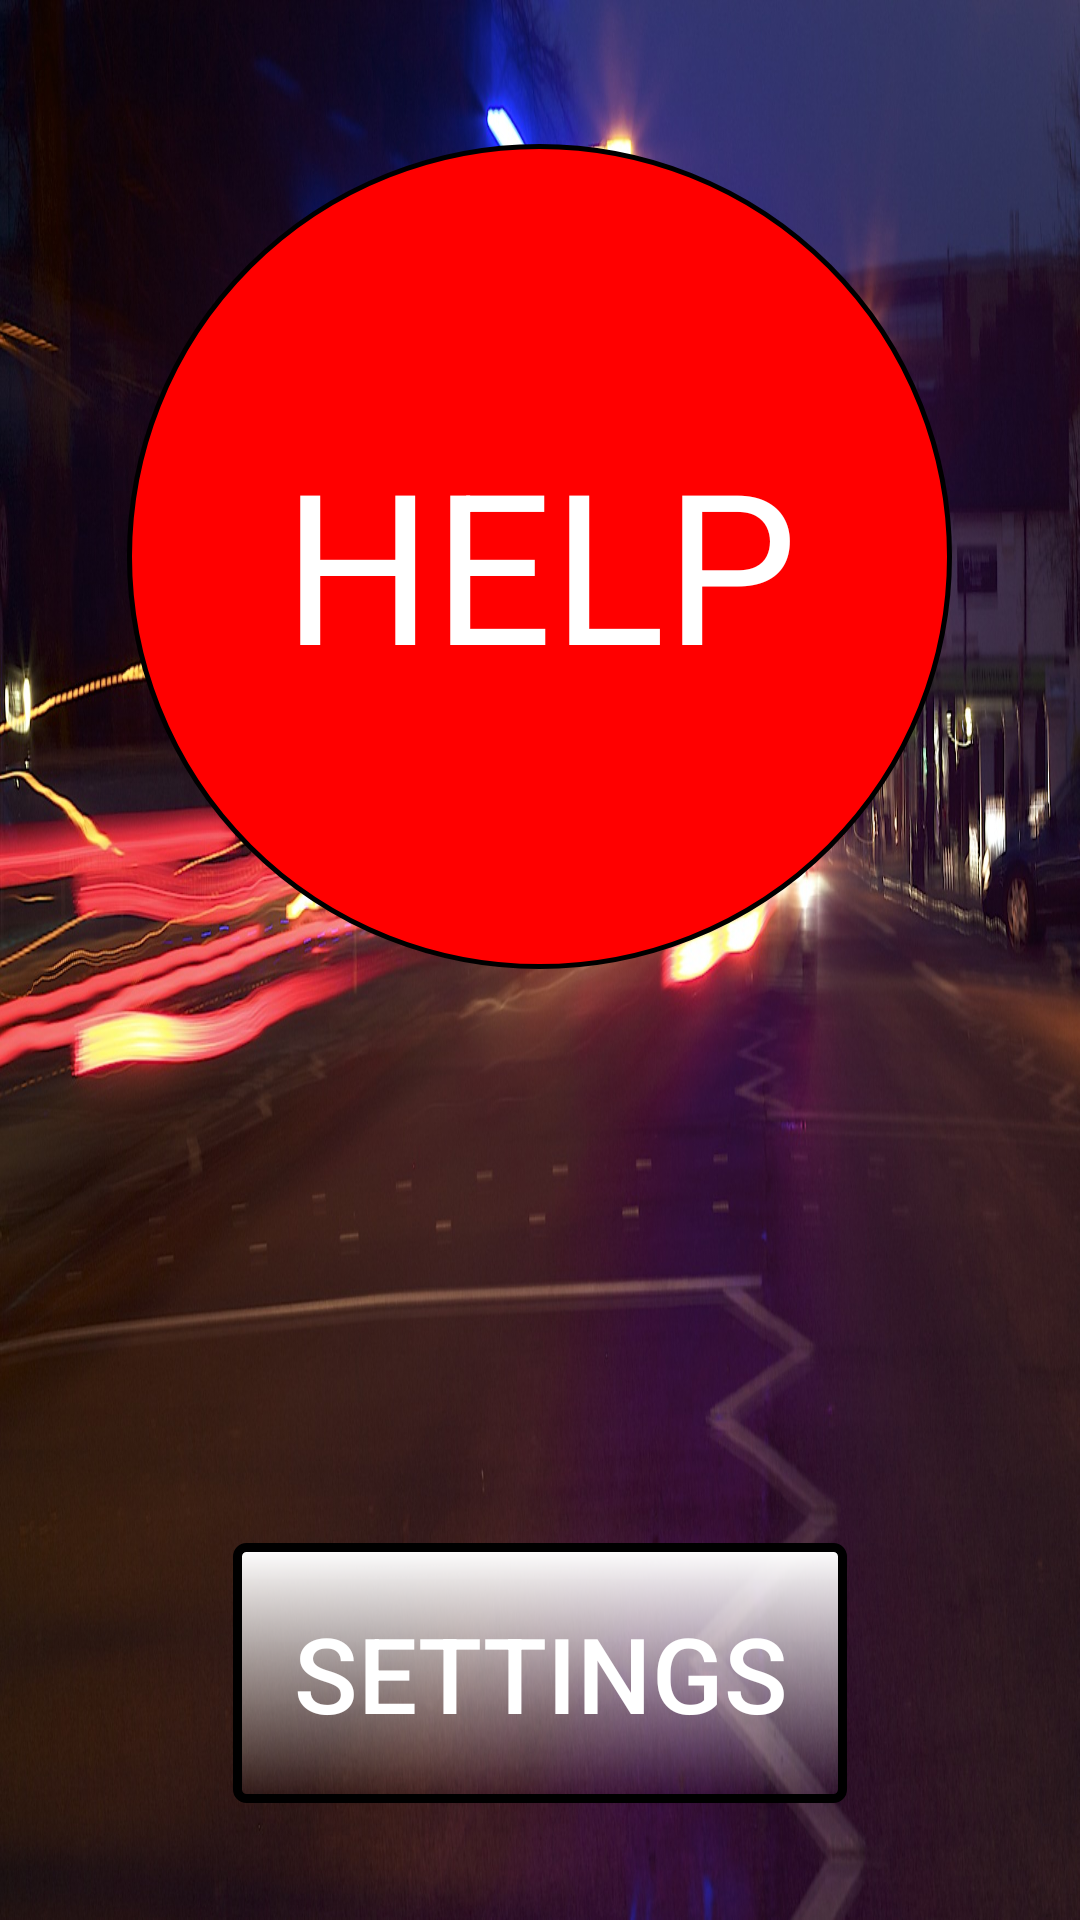

Layout XML and referenced resources for this Android screen:
<!-- AndroidManifest.xml: application theme AppTheme -->
<!-- res/layout/activity_main_window.xml -->
<?xml version="1.0" encoding="utf-8"?>
<RelativeLayout xmlns:android="http://schemas.android.com/apk/res/android"
    xmlns:tools="http://schemas.android.com/tools"
    android:layout_width="match_parent"
    android:layout_height="match_parent"
    android:paddingBottom="@dimen/activity_vertical_margin"
    android:paddingLeft="@dimen/activity_horizontal_margin"
    android:paddingRight="@dimen/activity_horizontal_margin"
    android:paddingTop="@dimen/activity_vertical_margin"
    tools:context="app.dqtrinh.lifesaver.MainWindow"
    android:background="@drawable/help">

    <ImageButton
        android:id="@+id/helpButton"
        android:layout_width="275dp"
        android:layout_height="275dp"
        android:background="@drawable/roundedbutton"
        android:contentDescription="obrazek"
        android:padding="5dp"
        android:onClick="onClick"
        android:layout_marginTop="48dp"
        android:layout_alignParentTop="true"
        android:layout_centerHorizontal="true" />

    <Button
        android:layout_width="wrap_content"
        android:layout_height="wrap_content"
        android:text="Settings"
        android:id="@+id/settingButton"
        android:textColor="#ffffff"
        android:background="@drawable/button"
        android:padding="20dp"
        android:textSize="35sp"
        android:onClick="settingsOnClick"
        android:layout_marginBottom="39dp"
        android:layout_alignParentBottom="true"
        android:layout_centerHorizontal="true" />

    <TextView
        android:layout_width="wrap_content"
        android:layout_height="wrap_content"
        android:text="HELP"
        android:id="@+id/helpText"
        android:textColor="#ffffff"
        android:textSize="70sp"
        android:layout_alignBottom="@+id/helpButton"
        android:layout_centerHorizontal="true"
        android:layout_marginBottom="89dp" />
</RelativeLayout>
<!-- resources referenced by this layout -->
<resources>
  <!-- drawable button (drawable) -->
  <?xml version="1.0" encoding="utf-8"?>
  <shape xmlns:android="http://schemas.android.com/apk/res/android"
      android:shape="rectangle">
      <gradient android:startColor="#FFFFFF"
          android:endColor="#00000000"
          android:angle="270" />
      <corners android:radius="3dp" />
      <stroke  android:width="3dp" android:color="#000000" />
  </shape>
  <!-- drawable help: jpg bitmap (drawable, 363118 bytes) -->
  <!-- drawable roundedbutton (drawable) -->
  <?xml version="1.0" encoding="utf-8"?>
  <shape xmlns:android="http://schemas.android.com/apk/res/android"
      android:shape="oval">
      <solid android:color="#ff0000" />
      <corners android:bottomRightRadius="5dp"
          android:bottomLeftRadius="10dp"
          android:topRightRadius="5dp"
          android:topLeftRadius="5dp"/>
      <stroke android:width="5px" android:color="#000000" />
  </shape>
</resources>
